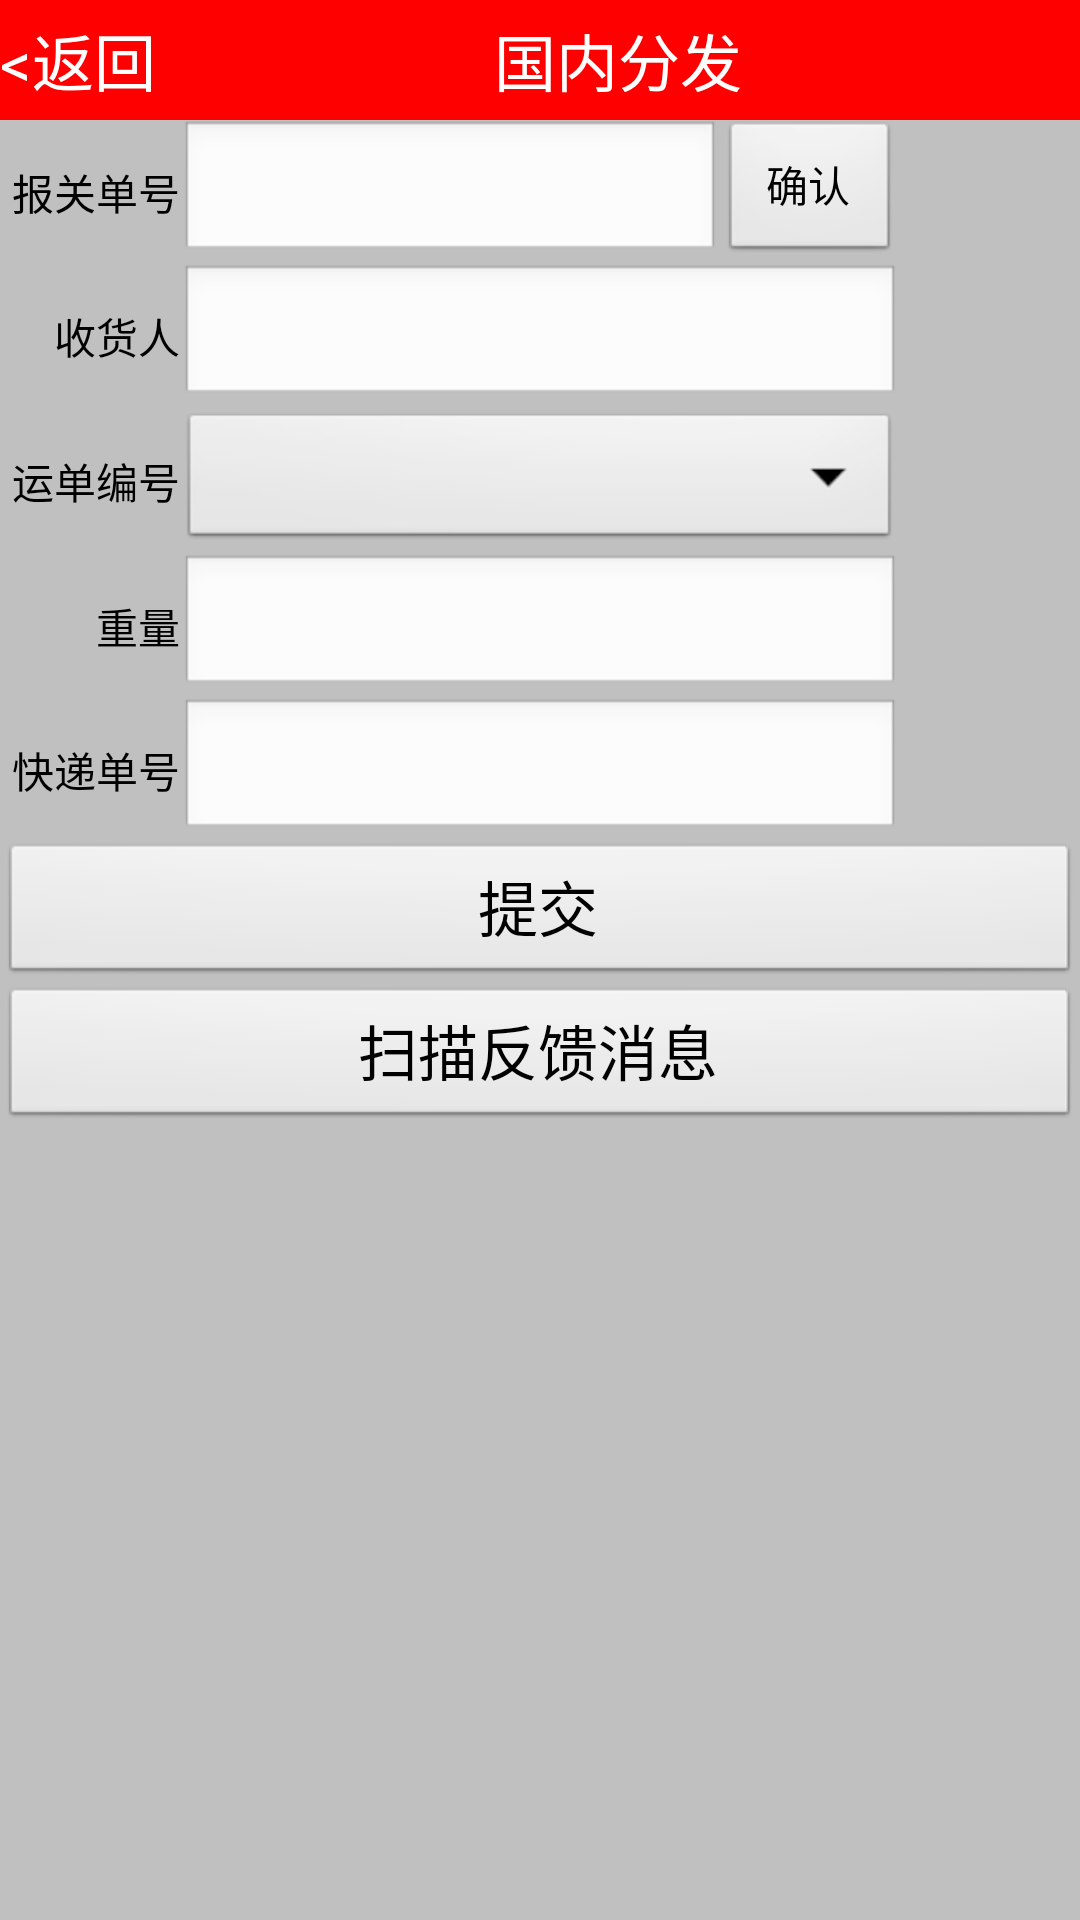

Write the Android layout XML for this screen, with the resource values it uses.
<!-- AndroidManifest.xml: application theme android:Theme.NoTitleBar.Fullscreen -->
<!-- res/layout/activity_scattergoods.xml -->
<?xml version="1.0" encoding="utf-8"?>
<LinearLayout xmlns:android="http://schemas.android.com/apk/res/android"
    xmlns:tools="http://schemas.android.com/tools"
    android:layout_width="match_parent"
    android:layout_height="match_parent"
    android:orientation="vertical"
    android:background="#C0C0C0"
    tools:context=".ScatterGoodsActivity" >

    <LinearLayout
        android:layout_width="match_parent"      
        android:layout_height="40dip"
        android:background="#FF0000"  
        android:orientation="horizontal" >
        
        <Button
            android:id="@+id/btngoback"
            android:layout_width="wrap_content"
            android:layout_height="wrap_content"
            android:background="#FF0000"
            android:gravity="left|center_vertical"
            style="?android:attr/borderlessButtonStyle"
            android:text="@string/goback"
            android:textSize="10pt" 
            android:textColor="@android:color/white"/>
        
        <TextView
            android:id="@+id/cptcnt"
            android:layout_width="fill_parent"
            android:layout_height="fill_parent"
            android:gravity="center"
            android:background="#FF0000"
            android:text="@string/scattergoods"
            android:textSize="10pt"
            android:textColor="@android:color/white" />

    </LinearLayout>
    
    <RelativeLayout
        android:layout_width="match_parent"
        android:layout_height="wrap_content"
        android:orientation="vertical"  >

        <TextView
            android:id="@+id/tvdeclnum"
            android:layout_width="60dip"
            android:layout_height="wrap_content"
            android:layout_alignParentLeft="true"
            android:layout_centerVertical="true"            
            android:gravity="right|center_vertical"
            android:textColor="@android:color/background_dark"
            android:text="@string/declnum" />
        
        <EditText
            android:id="@+id/etdeclnum"
            android:layout_width="180dip"
            android:layout_height="wrap_content"
            android:inputType="text"
            android:layout_toRightOf="@id/tvdeclnum" />
        
        <Button
            android:id="@+id/btnSearch"
            android:layout_width="60dip"
            android:layout_height="wrap_content"
            android:text="确认"
            android:layout_toRightOf="@id/etdeclnum" />
        
    </RelativeLayout>
        
    <RelativeLayout
        android:layout_width="match_parent"
        android:layout_height="wrap_content"
        android:orientation="vertical"  >

        <TextView
            android:id="@+id/tvcsgn"
            android:layout_width="60dip"
            android:layout_height="wrap_content"
            android:layout_alignParentLeft="true"
            android:layout_centerVertical="true"            
            android:gravity="right|center_vertical"
            android:textColor="@android:color/background_dark"
            android:text="@string/consignee" />
        
        <EditText
            android:id="@+id/etcsgn"
            android:layout_width="240dip"
            android:layout_height="wrap_content"
            android:inputType="text"
            android:layout_toRightOf="@id/tvcsgn" />
        
		<AutoCompleteTextView  
		    android:id="@+id/selcsgn"
		    android:layout_width="240dip" 
		    android:layout_height="wrap_content" 
		    android:completionHint="请选择收货人"
		    android:dropDownHorizontalOffset="20dp"     
		    android:completionThreshold="1" 
		    android:layout_toRightOf="@id/tvcsgn" 
		    android:layout_above="@id/etcsgn" /> 
            
    </RelativeLayout>
    
   <LinearLayout
        android:layout_width="match_parent"
        android:layout_height="wrap_content" >

        <TextView
            android:layout_width="60dip"
            android:layout_height="fill_parent"
            android:gravity="right|center_vertical"
            android:textColor="@android:color/background_dark"
            android:text="@string/waybill" />
     
		<Spinner 
	        android:id="@+id/selwaybill"
	        android:layout_width="240dip"
	        android:layout_height="wrap_content" />
        
    </LinearLayout>
    
    <LinearLayout
        android:layout_width="match_parent"
        android:layout_height="wrap_content" >

        <TextView
            android:layout_width="60dip"
            android:layout_height="fill_parent"        
            android:gravity="right|center_vertical"
            android:textColor="@android:color/background_dark"            
            android:text="@string/weight" />

        <EditText
            android:id="@+id/etweight"
            android:layout_width="240dip"
            android:layout_height="wrap_content"
            android:inputType="numberDecimal" />
    </LinearLayout>
    
    <LinearLayout
        android:layout_width="match_parent"
        android:layout_height="wrap_content" >

        <TextView
            android:layout_width="60dip"
            android:layout_height="fill_parent"        
            android:gravity="right|center_vertical"
            android:textColor="@android:color/background_dark"             
            android:text="@string/exprnum" />

        <EditText
            android:id="@+id/etexprnum"
            android:layout_width="240dip"
            android:layout_height="wrap_content"
            android:inputType="text" />
    </LinearLayout>
    
    <Button
         android:id="@+id/btnConfirm"
         android:layout_width="fill_parent"
         android:layout_height="wrap_content"
         android:textSize="20sp"
         android:text="提交"/>

     <Button
         android:id="@+id/btnMsg"
         android:layout_width="fill_parent"
         android:layout_height="wrap_content"
         android:textSize="20sp"
         android:text="扫描反馈消息" />

    <ListView
        android:id="@+id/lvexprnum"
        android:layout_width="fill_parent"
        android:layout_height="wrap_content"
        android:stackFromBottom="true" >
    </ListView>
	
</LinearLayout>
<!-- resources referenced by this layout -->
<resources>
  <string name="consignee">收货人</string>
  <string name="declnum">报关单号</string>
  <string name="exprnum">快递单号</string>
  <string name="goback">&lt;返回</string>
  <string name="scattergoods">国内分发</string>
  <string name="waybill">运单编号</string>
  <string name="weight">重量</string>
</resources>
